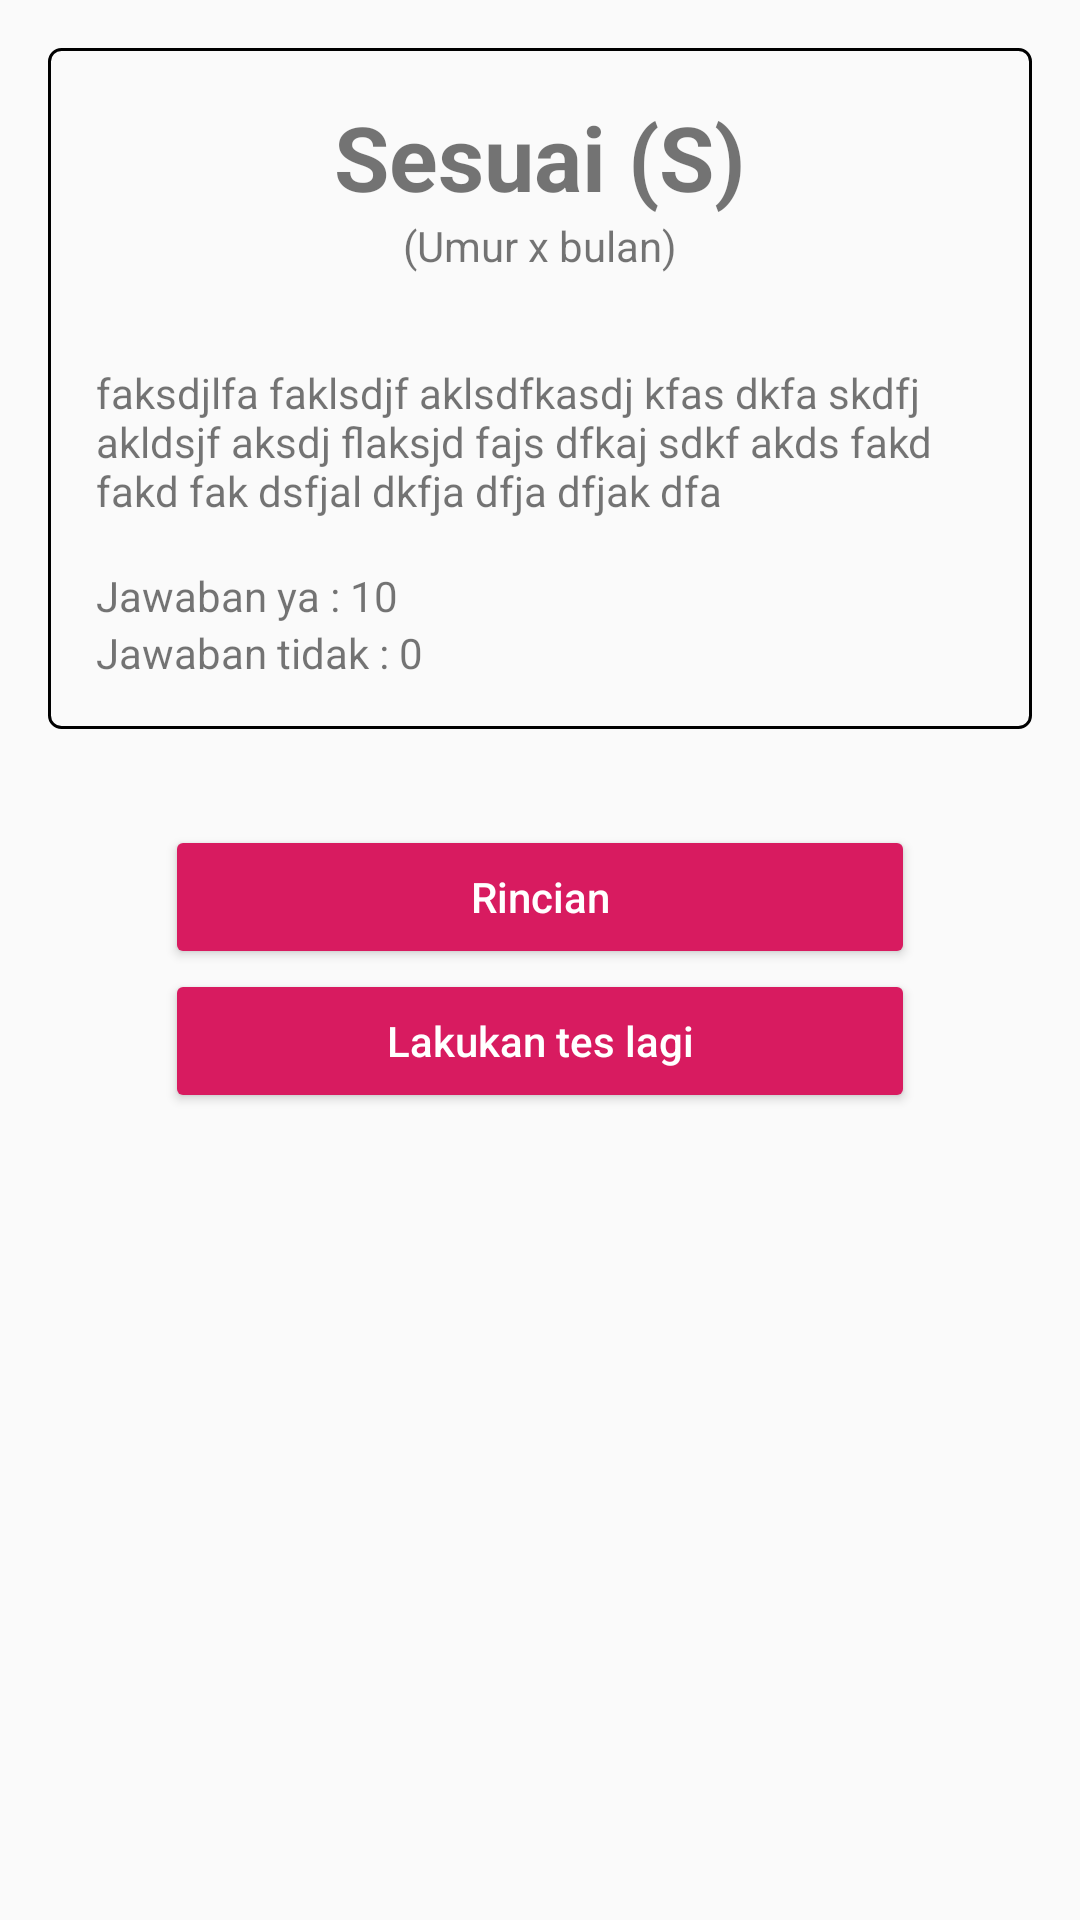

Layout XML and referenced resources for this Android screen:
<!-- AndroidManifest.xml: application theme AppTheme -->
<!-- res/layout/activity_result.xml -->
<?xml version="1.0" encoding="utf-8"?>
<ScrollView  xmlns:android="http://schemas.android.com/apk/res/android"
    xmlns:app="http://schemas.android.com/apk/res-auto"
    xmlns:tools="http://schemas.android.com/tools"
    android:layout_width="match_parent"
    android:layout_height="match_parent"
    android:padding="16dp"
    tools:context=".pages.ResultActivity">
    <LinearLayout
        android:layout_width="match_parent"
        android:layout_height="match_parent"
        android:orientation="vertical">
        <LinearLayout
            android:orientation="vertical"
            android:padding="16dp"
            android:background="@drawable/border1"
            android:gravity="center_horizontal"
            android:layout_width="match_parent"
            android:layout_height="wrap_content">
            <TextView
                android:id="@+id/tvTitle"
                android:text="Sesuai (S)"
                android:textSize="30sp"
                android:textStyle="bold"
                android:layout_width="wrap_content"
                android:layout_height="wrap_content" />
            <TextView
                android:id="@+id/tvUsia"
                android:text="(Umur x bulan)"
                android:textSize="14sp"
                android:layout_width="wrap_content"
                android:layout_height="wrap_content" />

            <TextView
                android:id="@+id/tvContent"
                android:layout_marginTop="30dp"
                android:text="faksdjlfa faklsdjf aklsdfkasdj kfas dkfa skdfj akldsjf aksdj flaksjd fajs dfkaj sdkf akds fakd fakd fak dsfjal dkfja dfja dfjak dfa"
                android:layout_width="match_parent"
                android:layout_height="wrap_content"
                android:layout_marginBottom="16dp"/>
            <TextView
                android:id="@+id/tvJawabanYa"
                android:text="Jawaban ya : 10"
                android:layout_width="match_parent"
                android:layout_height="wrap_content" />
            <TextView
                android:id="@+id/tvJawabanTidak"
                android:text="Jawaban tidak : 0"
                android:layout_width="match_parent"
                android:layout_height="wrap_content" />
        </LinearLayout>

        <Button
            android:id="@+id/btnRincian"
            style="@style/Widget.AppCompat.Button.Colored"
            android:layout_width="250dp"
            android:layout_marginTop="32dp"
            android:layout_height="wrap_content"
            android:layout_gravity="center_horizontal"
            android:text="Rincian"
            android:textAllCaps="false"/>

        <Button
            android:id="@+id/btnUlangi"
            style="@style/Widget.AppCompat.Button.Colored"
            android:layout_width="250dp"
            android:layout_height="wrap_content"
            android:layout_gravity="center_horizontal"
            android:text="Lakukan tes lagi"
            android:textAllCaps="false"/>
    </LinearLayout>
</ScrollView>
<!-- resources referenced by this layout -->
<resources>
  <!-- drawable border1 (drawable) -->
  <?xml version="1.0" encoding="utf-8"?>
  <shape xmlns:android="http://schemas.android.com/apk/res/android"
      android:shape="rectangle">
      <stroke
          android:width="1dp"
          android:color="@android:color/black"/>
      <corners android:radius="4dp"/>
  </shape>
  <style name="AppTheme" parent="Theme.AppCompat.Light.DarkActionBar">
          
          <item name="colorPrimary">@color/colorPrimary</item>
          <item name="colorPrimaryDark">@color/colorPrimaryDark</item>
          <item name="colorAccent">@color/colorAccent</item>
      </style>
  <color name="colorPrimary">#6EA6CA</color>
  <color name="colorPrimaryDark">#3c7799</color>
  <color name="colorAccent">#D81B60</color>
</resources>
